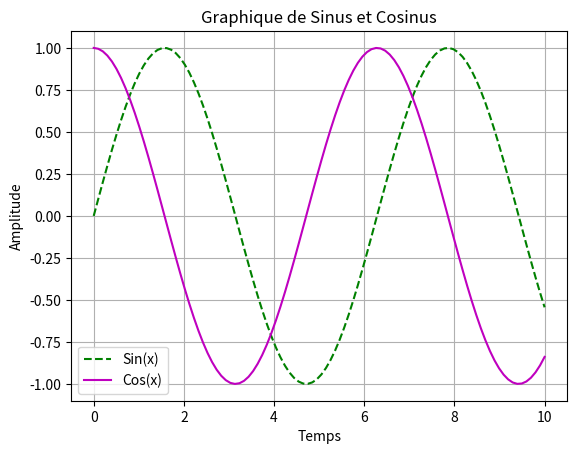

This chart was generated by the following Python code:
"""
MODULE MATPLOTLIB

Module hustorique (2003) développé en Python avec du backend en C++
pour optimiser les performances

C'est la Base de nombreuses bibliothèques de visualisation: comme Seaborn,
Plot de Pandas, Plotly, SciPy

Il nécessite plus de configuration comparé à Seaborn.

MathplotLib est optimisé pour fonctionner avec Pandas ,numpy . Ce qui le rend
 efficace pour traiter de grandes quantités de données/

 Seaborn est une surcouche de MatPlotLib:
 - Avec un style moderne
 - Graphique avancé surtout en statistiques avacées
 - Simplifie la manipulation des DataFrames dans Pandas

  CHOIX :
  - Une visualisation ultra flexible et pécises : --> MatPlotLib
  - Une visualisation jolie et rapide : --> Seaborn

"""
import matplotlib.pyplot as plt
import numpy as np


# matplotlib.animation pour faire des animations
# C'est un sous module qui forunit une interface similaire à celle de MatLab pour tracer des graphiques

def create_basic_plot():
    fig,ax =plt.subplots() # Crée une figure et un axe
    axe_x = [1,2,3,4]
    axe_y= [10,20,25,30]
    ax.plot(axe_x,axe_y,label="ligne 1")
    ax.set_title("Graphique simple")
    ax.set_xlabel("Axe Des Abscisses")
    ax.set_ylabel("Axe Des Ordonnées")
    # Pour activer la légende, je dois écrire :
    ax.legend()
    plt.show()

# create_basic_plot()

import numpy

def customize_plot():
    x = np.linspace(0,10,100) # Génère 100 nombres de 0 à 100 par pas de 10
    y1= np.sin(x)
    y2 = np.cos(x)
    fig,ax = plt.subplots()
    ax.plot(x,y1,label="Sin(x)",linestyle="--",color="g") # -- Style de la courbe
    ax.plot(x, y2, label="Cos(x)", linestyle="-", color="m")  # + Style de la courbe
    ax.set_title("Graphique de Sinus et Cosinus")
    ax.set_xlabel("Temps")
    ax.set_ylabel("Amplitude")
    # Pour activer la légende, je dois écrire :
    ax.grid(True)
    ax.legend()
    plt.show()

customize_plot()
